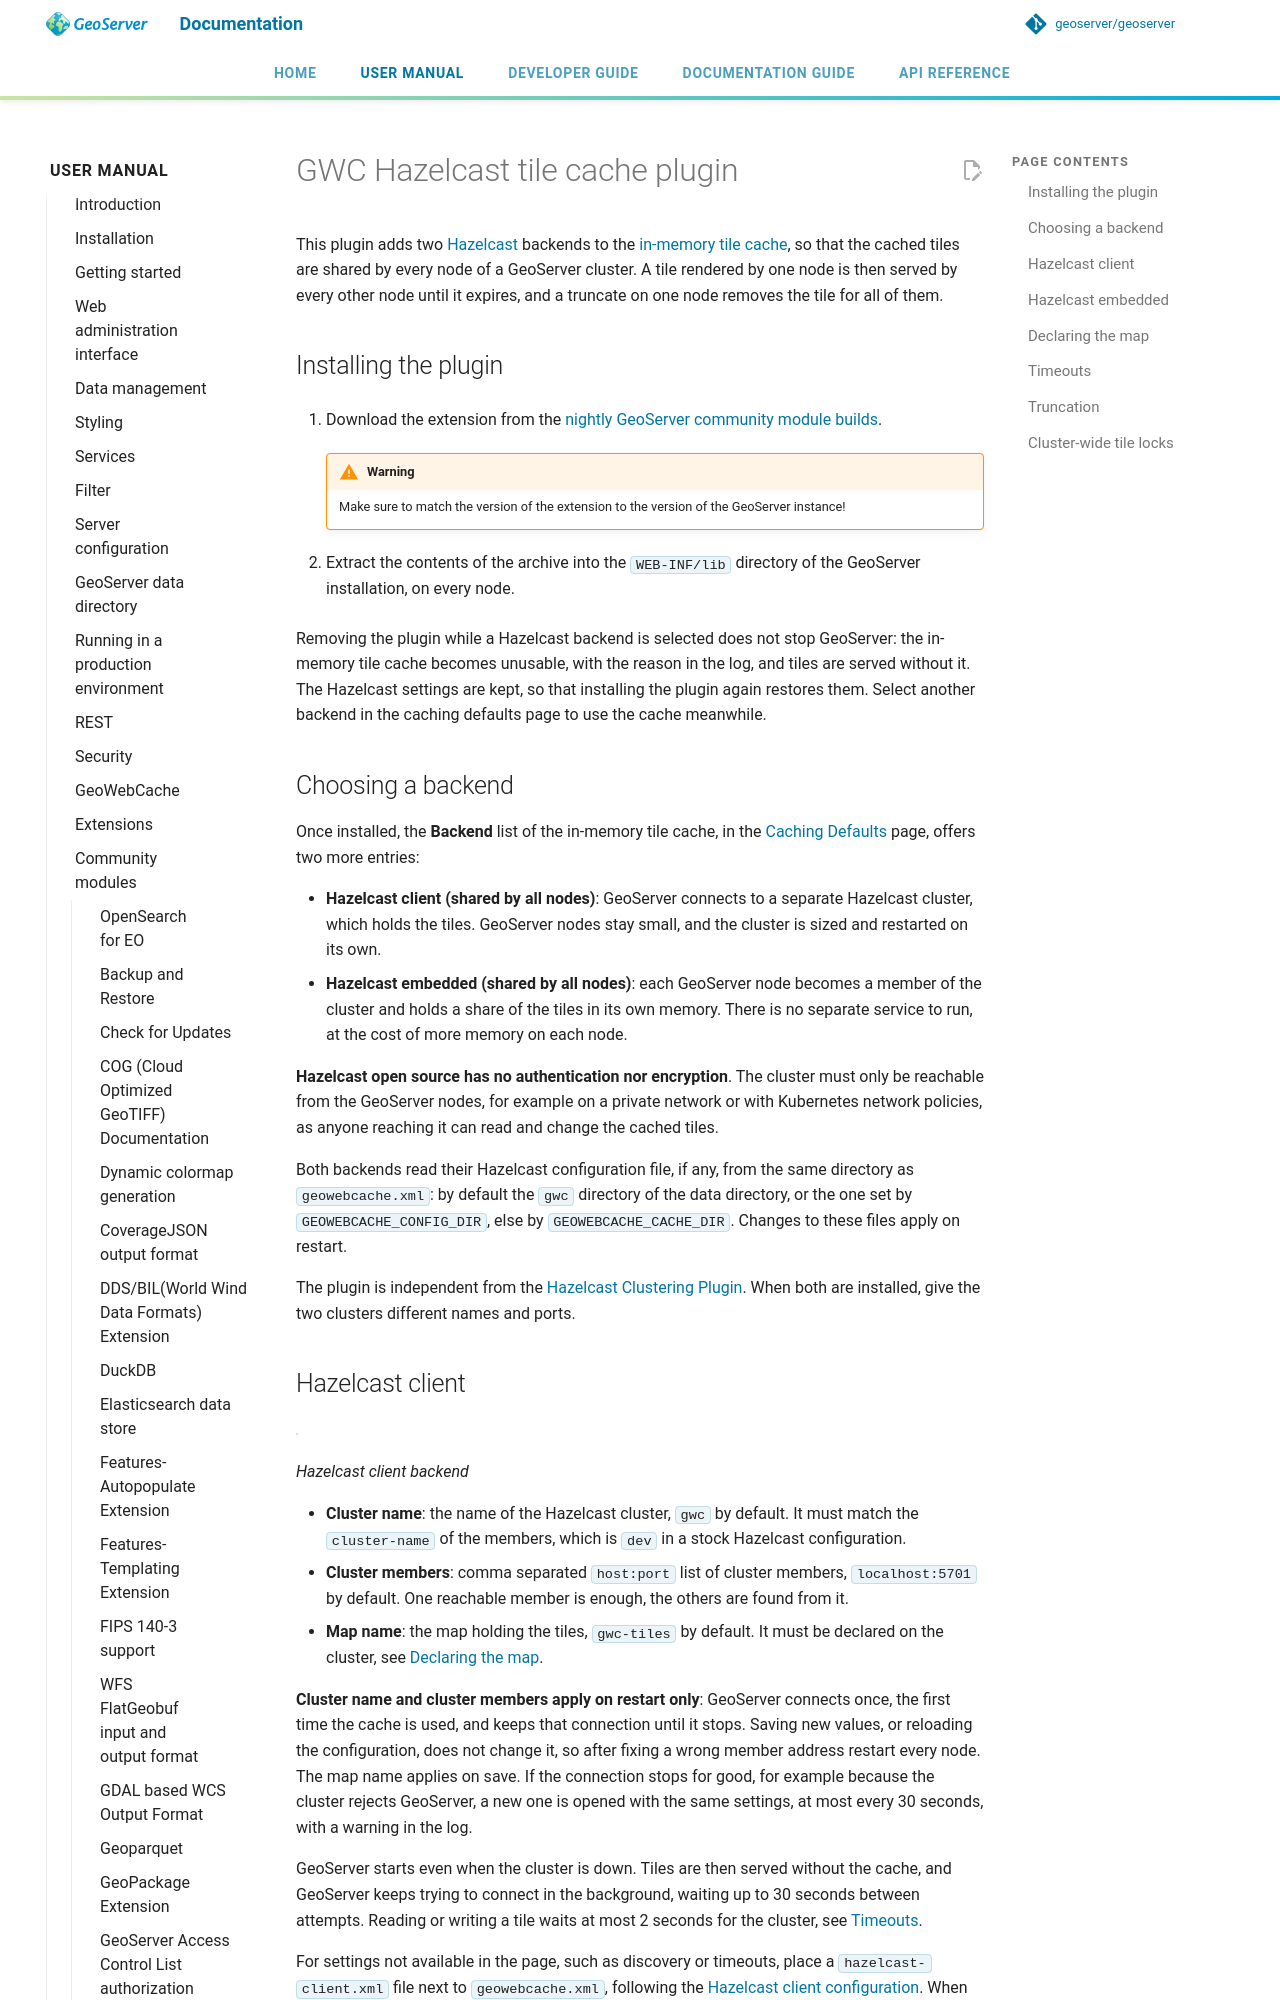

repository: JavaAPEXX/geoserver-Migrated20261119214137 · page: latest/en/user/community/gwc-hazelcast/index.html · generator: mkdocs

# GWC Hazelcast tile cache plugin

This plugin adds two [Hazelcast](https://hazelcast.com/) backends to the [in-memory tile cache](../../geowebcache/webadmin/defaults.md#in-memory-tile-cache), so that the cached tiles are shared by every node of a GeoServer cluster. A tile rendered by one node is then served by every other node until it expires, and a truncate on one node removes the tile for all of them.

## Installing the plugin

1.  Download the extension from the [nightly GeoServer community module builds](https://build.geoserver.org/geoserver/main/community-latest/).

    !!! warning
        Make sure to match the version of the extension to the version of the GeoServer instance!

2.  Extract the contents of the archive into the `WEB-INF/lib` directory of the GeoServer installation, on every node.

Removing the plugin while a Hazelcast backend is selected does not stop GeoServer: the in-memory tile cache becomes unusable, with the reason in the log, and tiles are served without it. The Hazelcast settings are kept, so that installing the plugin again restores them. Select another backend in the caching defaults page to use the cache meanwhile.

## Choosing a backend

Once installed, the **Backend** list of the in-memory tile cache, in the [Caching Defaults](../../geowebcache/webadmin/defaults.md) page, offers two more entries:

- **Hazelcast client (shared by all nodes)**: GeoServer connects to a separate Hazelcast cluster, which holds the tiles. GeoServer nodes stay small, and the cluster is sized and restarted on its own.
- **Hazelcast embedded (shared by all nodes)**: each GeoServer node becomes a member of the cluster and holds a share of the tiles in its own memory. There is no separate service to run, at the cost of more memory on each node.

**Hazelcast open source has no authentication nor encryption**. The cluster must only be reachable from the GeoServer nodes, for example on a private network or with Kubernetes network policies, as anyone reaching it can read and change the cached tiles.

Both backends read their Hazelcast configuration file, if any, from the same directory as `geowebcache.xml`: by default the `gwc` directory of the data directory, or the one set by `GEOWEBCACHE_CONFIG_DIR`, else by `GEOWEBCACHE_CACHE_DIR`. Changes to these files apply on restart.

The plugin is independent from the [Hazelcast Clustering Plugin](../hz-cluster/index.md). When both are installed, give the two clusters different names and ports.
